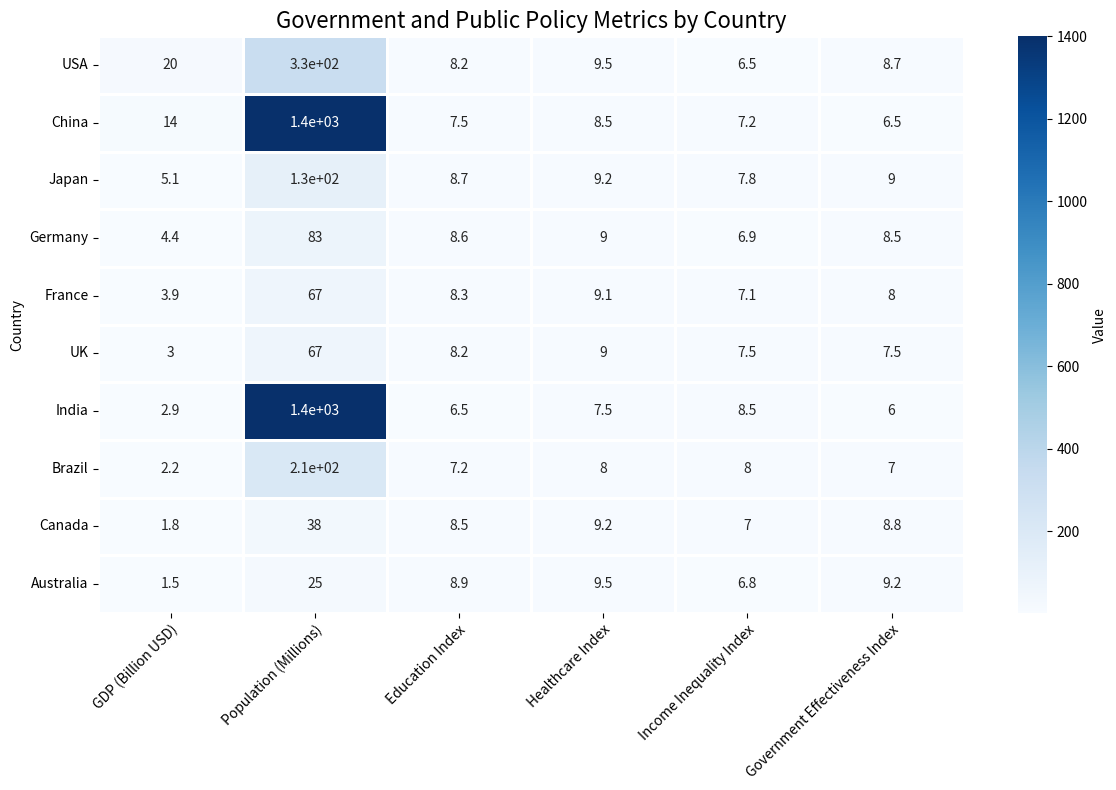

Python code for this plot: (Note: this script raises an exception after producing the figure.)

import numpy as np
import pandas as pd
import matplotlib.pyplot as plt
import seaborn as sns

# Import data
data = {'Country': ['USA', 'China', 'Japan', 'Germany', 'France', 'UK', 'India', 'Brazil', 'Canada', 'Australia'],
        'GDP (Billion USD)': [20.5, 14.3, 5.1, 4.4, 3.9, 3.0, 2.9, 2.2, 1.8, 1.5],
        'Population (Millions)': [330, 1400, 126, 83, 67, 67, 1400, 212, 38, 25],
        'Education Index': [8.2, 7.5, 8.7, 8.6, 8.3, 8.2, 6.5, 7.2, 8.5, 8.9],
        'Healthcare Index': [9.5, 8.5, 9.2, 9.0, 9.1, 9.0, 7.5, 8.0, 9.2, 9.5],
        'Income Inequality Index': [6.5, 7.2, 7.8, 6.9, 7.1, 7.5, 8.5, 8.0, 7.0, 6.8],
        'Government Effectiveness Index': [8.7, 6.5, 9.0, 8.5, 8.0, 7.5, 6.0, 7.0, 8.8, 9.2]}

# Convert data to pandas dataframe
df = pd.DataFrame(data)

# Set country as index
df = df.set_index('Country')

# Create figure and axes
fig, ax = plt.subplots(figsize=(12, 8))

# Plot heatmap
heatmap = sns.heatmap(df, annot=True, cmap='Blues', linewidths=1, linecolor='white', cbar_kws={'label': 'Value'})

# Set ticks and ticklabels for x and y axis
ax.set_xticklabels(df.columns, rotation=45, ha='right', rotation_mode='anchor')
ax.set_yticklabels(df.index, rotation=0, ha='right', rotation_mode='anchor')

# Set ticks to be in the center of each cell
ax.set_xticks(np.arange(len(df.columns)) + 0.5, minor=False)
ax.set_yticks(np.arange(len(df.index)) + 0.5, minor=False)

# Add title
ax.set_title('Government and Public Policy Metrics by Country', fontsize=16)

# Automatically resize image and save
fig.tight_layout()
fig.savefig('output/final/heatmap/png/20231228-124154_6.png', bbox_inches='tight')

# Clear current image state
plt.clf()